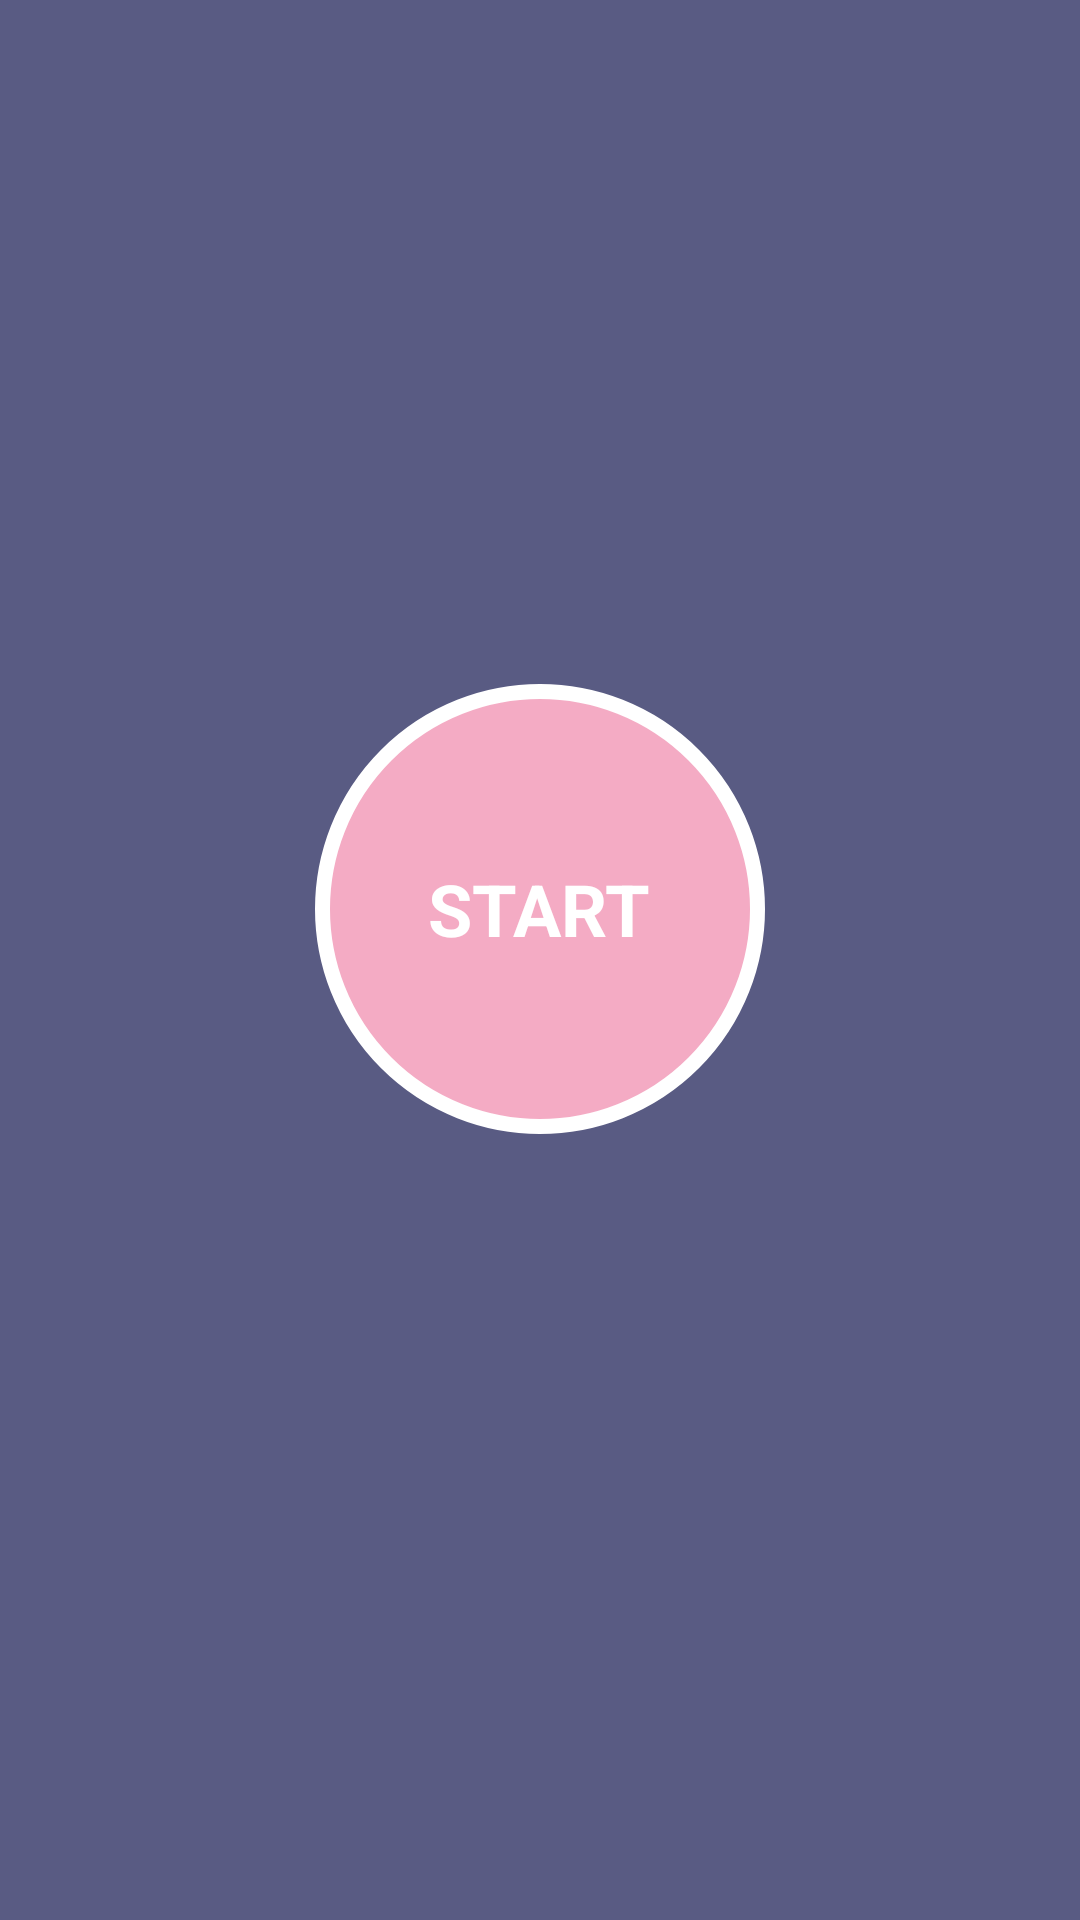

Write the Android layout XML for this screen, with the resource values it uses.
<!-- AndroidManifest.xml: application theme Theme.7MInutesWorkout -->
<!-- res/layout/activity_main.xml -->
<?xml version="1.0" encoding="utf-8"?>
<androidx.constraintlayout.widget.ConstraintLayout xmlns:android="http://schemas.android.com/apk/res/android"
    xmlns:app="http://schemas.android.com/apk/res-auto"
    xmlns:tools="http://schemas.android.com/tools"
    android:layout_width="match_parent"
    android:layout_height="match_parent"
    android:background="@color/custom_lightBlue"
    android:padding="@dimen/main_screen_main_layout_padding"
    tools:context=".MainActivity">

    <ImageView
        android:id="@+id/imageView"
        android:layout_width="match_parent"
        android:layout_height="220sp"
        app:layout_constraintBottom_toTopOf="@id/fl_start"
        app:layout_constraintTop_toTopOf="parent"
        tools:srcCompat="@tools:sample/avatars"
        android:contentDescription="start image"/>

    <FrameLayout
        android:id="@+id/fl_start"
        android:layout_width="150sp"
        android:layout_height="150sp"
        android:background="@drawable/item_color_accent_border_ripple_background"
        app:layout_constraintEnd_toEndOf="parent"
        app:layout_constraintStart_toStartOf="parent"
        app:layout_constraintTop_toBottomOf="@id/imageView">

        <TextView
            android:id="@+id/textView"
            android:layout_width="wrap_content"
            android:layout_height="wrap_content"
            android:layout_gravity="center"
            android:text="START"
            android:textColor="@color/white"
            android:textSize="@dimen/default_main_text_size_buttons"
            android:textStyle="bold" />
    </FrameLayout>
</androidx.constraintlayout.widget.ConstraintLayout>
<!-- resources referenced by this layout -->
<resources>
  <color name="custom_lightBlue">#595B83</color>
  <color name="white">#FFFFFFFF</color>
  <dimen name="default_main_text_size_buttons">24sp</dimen>
  <dimen name="main_screen_main_layout_padding">8sp</dimen>
  <!-- drawable item_color_accent_border_ripple_background (drawable) -->
  <?xml version="1.0" encoding="utf-8"?>
  <ripple xmlns:android="http://schemas.android.com/apk/res/android"
      android:color="#c4c4c4">
  
      <item
          android:id="@android:id/mask">
          <shape android:shape="oval">
              <solid android:color="@color/white"/>
          </shape>
      </item>
  
      <item android:drawable="@drawable/item_circular_color_accent_border"/>
  
  </ripple>
  <style name="Theme.7MInutesWorkout" parent="Theme.MaterialComponents.DayNight.NoActionBar">
          
          <item name="colorPrimary">@color/purple_500</item>
          <item name="colorPrimaryVariant">@color/purple_700</item>
          <item name="colorOnPrimary">@color/white</item>
          
          <item name="colorSecondary">@color/teal_200</item>
          <item name="colorSecondaryVariant">@color/teal_700</item>
          <item name="colorOnSecondary">@color/black</item>
          
          <item name="android:statusBarColor">?attr/colorPrimaryVariant</item>
          
      </style>
  <!-- drawable item_circular_color_accent_border (drawable) -->
  <?xml version="1.0" encoding="utf-8"?>
  <shape xmlns:android="http://schemas.android.com/apk/res/android"
      android:shape="oval"
      >
  
      <stroke android:width="5sp"
          android:color="@color/white"/>
  
      <solid android:color="@color/custom_pink"/>
  </shape>
  <color name="purple_500">#FF6200EE</color>
  <color name="purple_700">#FF3700B3</color>
  <color name="teal_200">#FF03DAC5</color>
  <color name="teal_700">#FF018786</color>
  <color name="black">#FF000000</color>
  <color name="custom_pink">#F4ABC4</color>
</resources>
